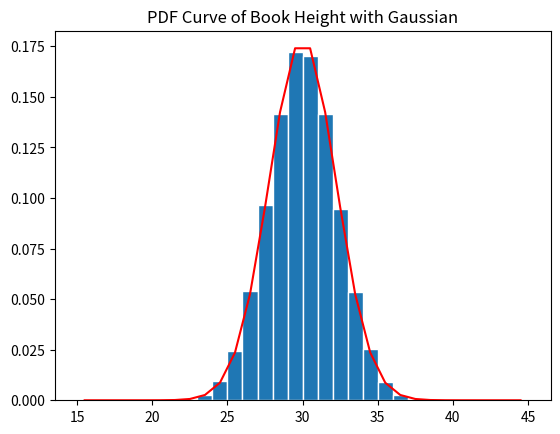

Recreate this plot in Python.
import numpy as np
import matplotlib
import matplotlib.pyplot as plt

def method(n):
    #Generate the values of the RV X
    N = 100000; nbooks = n; a = 1; b = 3;
    mu_x = (a+b)/2 ; sig_x = np.sqrt((b-a)**2/12)
    print('Mean:',mu_x*n)
    print('Sig:',sig_x*n)
    X = np.zeros((N,1))
    for k in range(0,N):
        x = np.random.uniform(a,b,nbooks)
        w = np.sum(x)
        X[k] = w
    #Create bins and histogram
    nbins = 30; #number of bins
    edgecolor = 'w' #Color separating bars in the bargraph

    bins = [float(x) for x in np.linspace(nbooks*a, nbooks*b, nbins+1)]
    h1, bin_edges = np.histogram(X,bins,density=True)
    # Define points on the horizontal xis
    be1 = bin_edges[0:np.size(bin_edges)-1]
    be2 = bin_edges[1:np.size(bin_edges)]
    b1 = (be1+be2)/2
    barwidth = b1[1]-b1[0] #Width of bars in the bargraph
    plt.close('all')
    #PLOT THE BAR GRAPH
    fig1 = plt.figure(1)
    plt.bar(b1,h1,width=barwidth, edgecolor=edgecolor)
    #Plot the gaussian function
    def gaussian(mu,sig,z):
        f = np.exp(-(z-mu)**2/(2*sig**2))/(sig*np.sqrt(2*np.pi))
        return f
    f = gaussian(mu_x*nbooks,sig_x*np.sqrt(nbooks),b1)
    plt.plot(b1,f,'r')
    plt.title('PDF Curve of Book Height with Gaussian')
    plt.show()
method(1)
method(5)
method(15)